Run: headless pygame with SDL's dummy video driver; simulated clock (each Clock.tick advances the game by its frame time, no real sleeping); random seed 0; keys injected as events and as key.get_pressed() state; mouse plan: one left click at the window centre at the start of phase 2, then a move to the lower-right quarter at the start of phase 3.
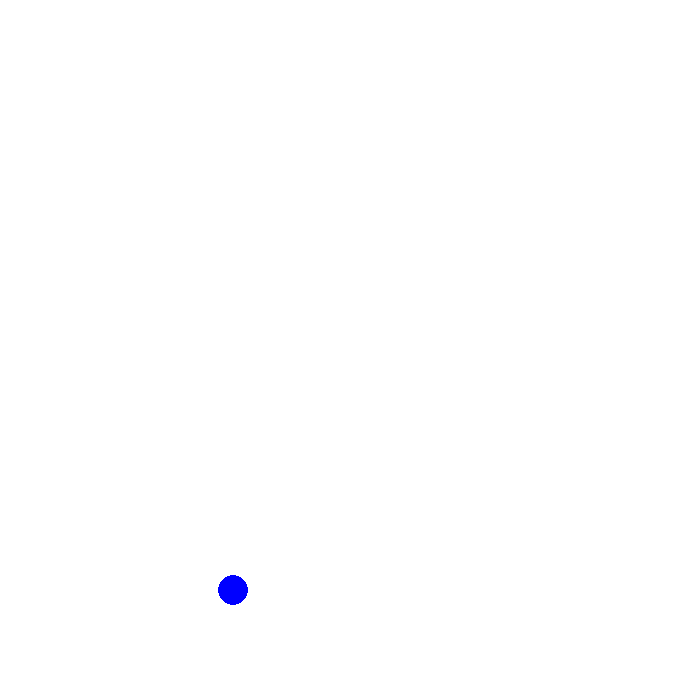
Frame 1 of 4 · flips 1–60 · no input
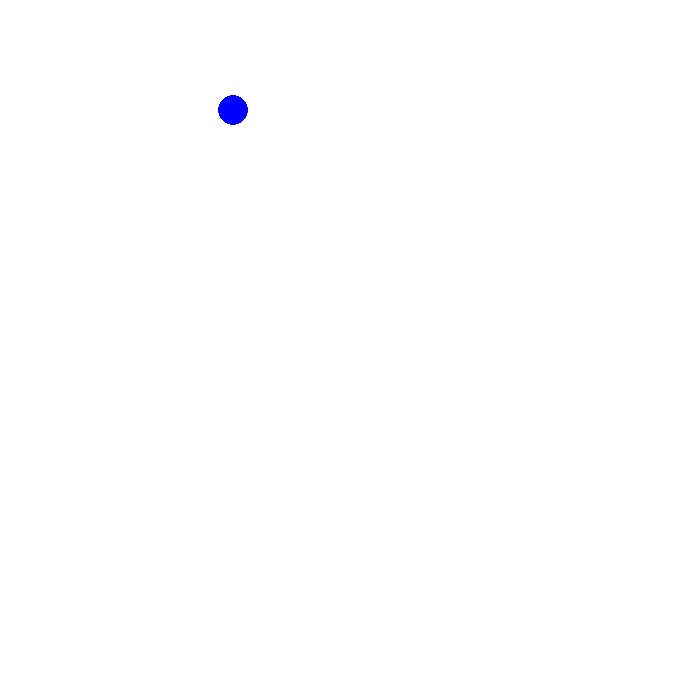
Frame 2 of 4 · flips 61–180 · clicked the window centre · tapped SPACE, RETURN · held RIGHT (→), D
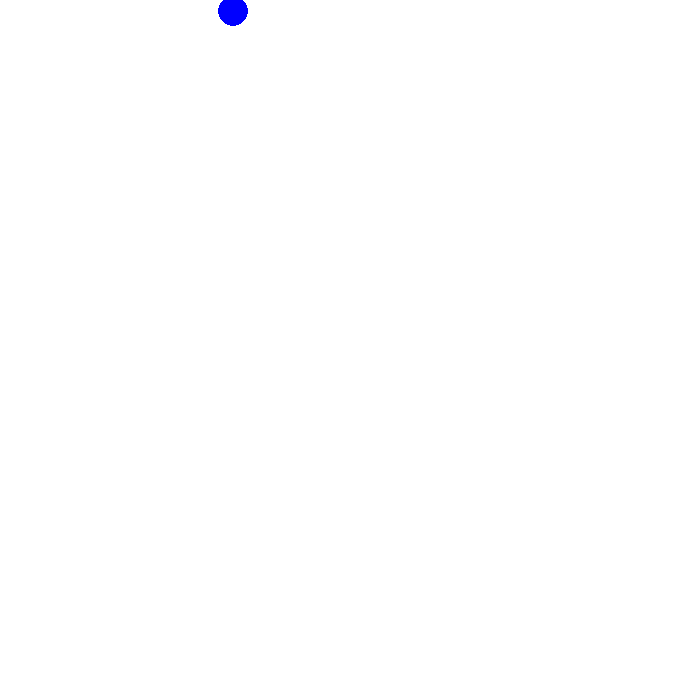
Frame 3 of 4 · flips 181–300 · moved the mouse to the lower-right quarter · held DOWN (↓), S
Frame 4 of 4 · flips 301–420 · held LEFT (←), A, UP (↑), W · screen unchanged from frame 3, image omitted

The pygame program that drew these frames:

import pygame
import math
import random

def main():

    # init game
    pygame.init()
    clock= pygame.time.Clock()
    score_font= pygame.font.Font(None, 30)
    gameover_font = pygame.font.Font(None, 100)
    score = 0

    # timer to create enemy
    ADDENEMY = pygame.USEREVENT + 1
    pygame.time.set_timer(ADDENEMY, 150)

    # game variables
    width = 700
    height = 700
    gamestate = "PLAY"
    timer = 0

    player_size = 30
    player_speed = 4
    x = width/3
    y = height/2
    bullet_color = (255,255,255)
    bullet_speed = 10
    bullet_size = 6
    player_bullet_list = [] # stores [bullet_x, bullet_y, bullet_angleFromGround]

    enemy_size = 25
    enemy_color = (220,20,60)
    enemy_list = []
    enemy_speed = 5
    enemy_bullet_list = []
    enemy_bullet_spd = 10
    UP = False

    # display
    screen = pygame.display.set_mode( (width, height) )


    def get_inputs_pro():
        nonlocal x, y, player_speed, gamestate, bullet_speed, enemy_size, enemy_list,UP 

        # one time events
        for event in pygame.event.get():
            # quit
            if event.type == pygame.QUIT:
                gamestate = "END"
            # keydown
            if event.type == pygame.KEYDOWN:
                #pause/play
                if event.key == pygame.K_ESCAPE:
                    if gamestate == "PAUSE":
                        gamestate = "PLAY"
                    elif gamestate == "PLAY":
                        gamestate = "PAUSE"
                if event.key == pygame.K_SPACE:
                    if UP == False:
                        UP = True
                    elif UP == True:
                        UP = False
            if event.type == ADDENEMY and gamestate == "PLAY":
                grid_x = width/enemy_size-1
                grid_y = height/enemy_size-1
                enemy_loc = [grid_x,random.randint(0,grid_y)]
                enemy_x_dir = -1
                enemy_list.append([enemy_loc[0]*enemy_size+enemy_size/2, enemy_loc[1]*enemy_size+enemy_size/2, enemy_x_dir])

    def get_inputs():
        nonlocal x,y,player_speed,player_bullet_list,UP

##        pygame.event.get()
##        pressed = pygame.key.get_pressed()
##        # held-down keys
##        if pressed[pygame.K_w]:
##            y -= player_speed
####        if pressed[pygame.K_a]:
####            x -= player_speed
##        if pressed[pygame.K_s]:
##            y += player_speed
####        if pressed[pygame.K_d]:
####            x += player_speed

            
    def process_player_related():
        nonlocal x, y, width, height, bullet_speed,player_speed
        
        # screen boundary
        if x < player_size/2:
            x = player_size/2
        if x > width-player_size/2:
            x = width-player_size/2
        if y < player_size/2:
            y = player_size/2
        if y > height-player_size/2:
            y = height-player_size/2

        if UP == True:
            y -= player_speed
        else:
            y += player_speed
    def process_enemy_related():
        nonlocal enemy_list, enemy_bullet_list, enemy_speed
    
        for enemy in enemy_list:
            enemy[0] += enemy_speed * enemy[2]


    def process_collisions():
        nonlocal enemy_list, x, y, gamestate, score
        
        for enemy in enemy_list:
            if ((x-enemy[0])**2+(y-enemy[1])**2)**0.5 < player_size:
                gamestate = "GAMEOVER"
                
    def display():
        # draw screen
        screen.fill((255,255,255))

        # draw player
        pygame.draw.ellipse( screen, (0,0,255), pygame.Rect(x-player_size/2, y-player_size/2, player_size, player_size))

        # draw enemy
        for enemy in enemy_list:
            pygame.draw.ellipse( screen, enemy_color, pygame.Rect(enemy[0]-enemy_size/2,enemy[1]-enemy_size/2,enemy_size,enemy_size) )

        # update
        pygame.display.flip()
        clock.tick(60)

    while gamestate != "END":
        get_inputs_pro()
        if gamestate == "PLAY":
            get_inputs()
            process_player_related()
            process_enemy_related()
            process_collisions()
        elif gamestate == "GAMEOVER":
            screen.blit( gameover_font.render("GAMEOVER", True,(0,0,0)), (150,height/2) )
            if sum(pygame.mouse.get_pressed()):
                main()
            pygame.display.flip()
            clock.tick(2)
        display()

    pygame.quit()

main()
